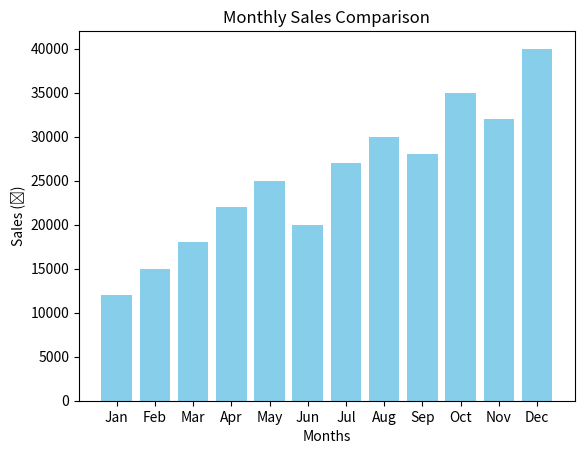

Write Python code to recreate this figure.

import matplotlib.pyplot as plt

months = ["Jan","Feb","Mar","Apr","May","Jun","Jul","Aug","Sep","Oct","Nov","Dec"]
sales = [12000,15000,18000,22000,25000,20000,27000,30000,28000,35000,32000,40000]

plt.bar(months, sales, color='skyblue')
plt.title("Monthly Sales Comparison")
plt.xlabel("Months")
plt.ylabel("Sales (₹)")
plt.show()
